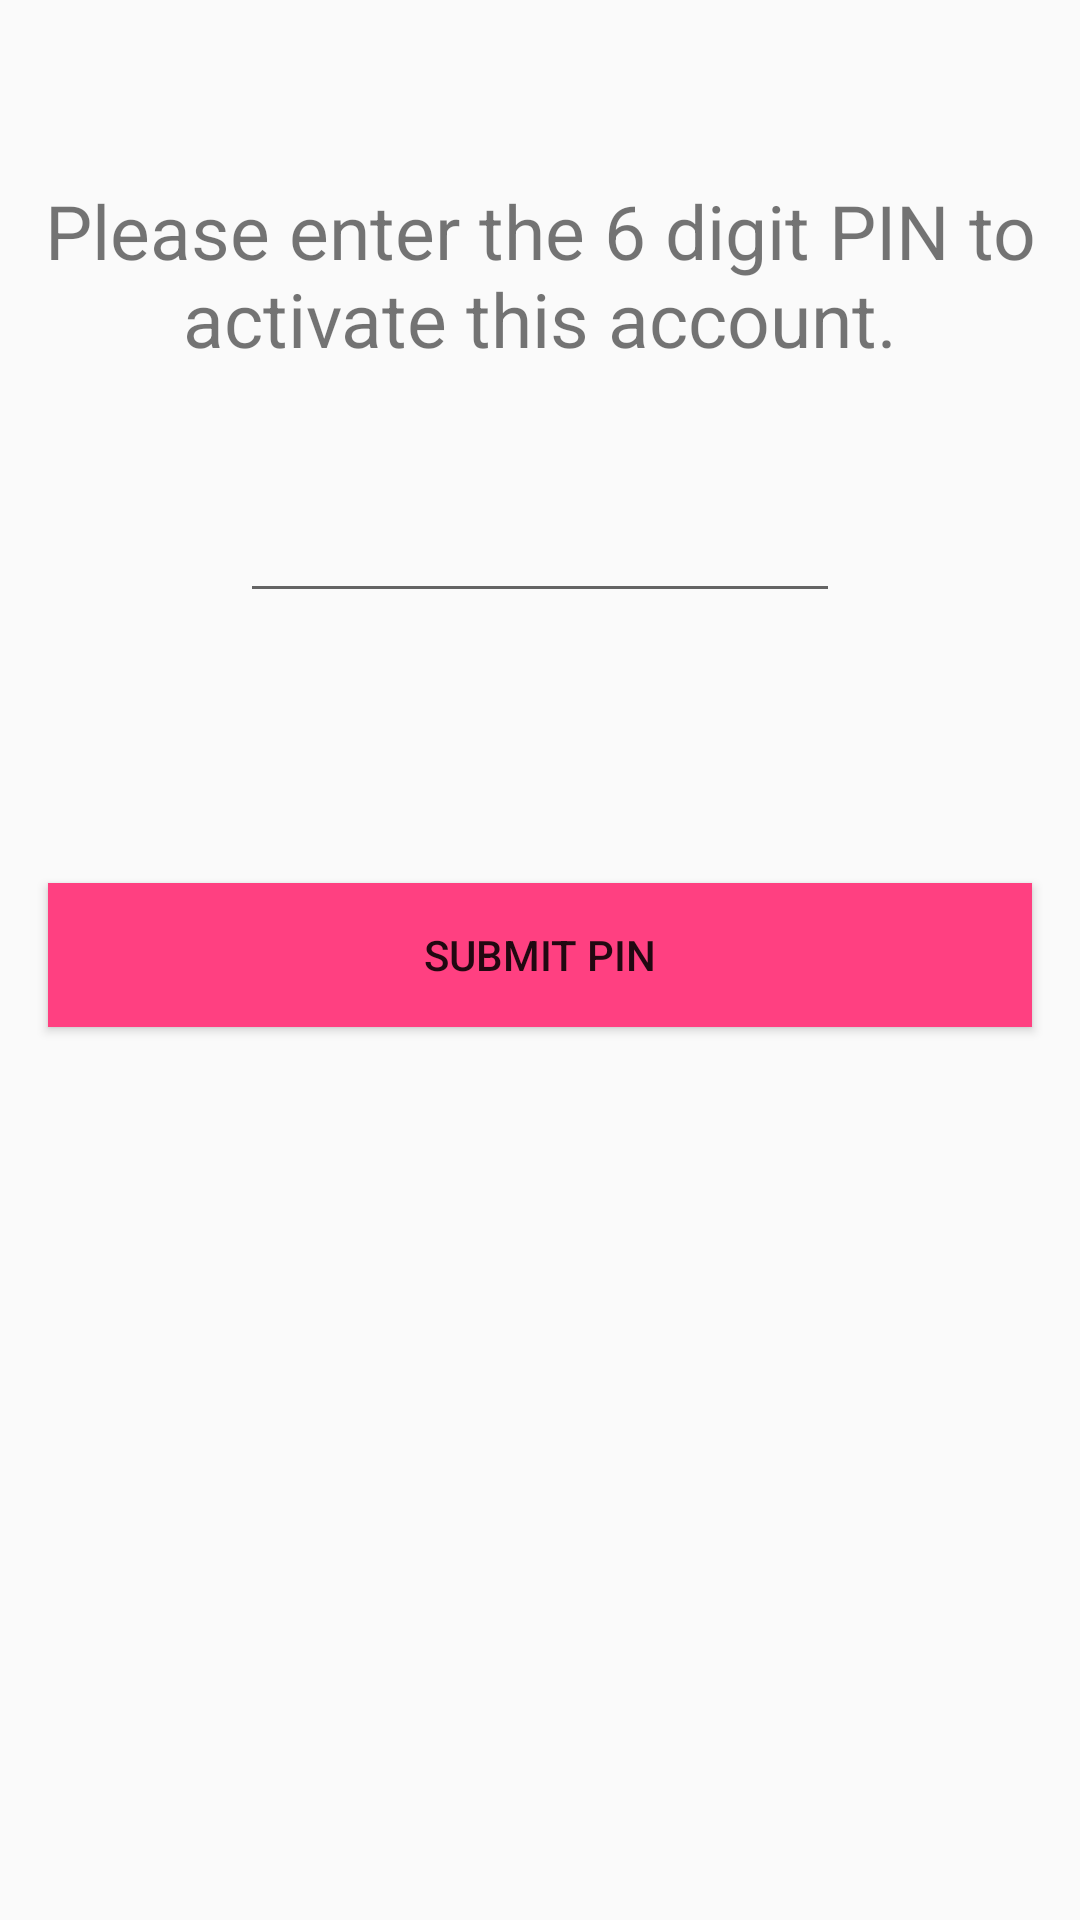

Write the Android layout XML for this screen, with the resource values it uses.
<!-- AndroidManifest.xml: application theme MyMaterialTheme -->
<!-- res/layout/key_entry.xml -->
<?xml version="1.0" encoding="utf-8"?>
<RelativeLayout xmlns:android="http://schemas.android.com/apk/res/android"
    xmlns:app="http://schemas.android.com/apk/res-auto"
    android:orientation="vertical"
    android:layout_width="match_parent"
    android:layout_height="match_parent">

    <TextView
        android:id="@+id/heading"
        android:text="Please enter the 6 digit PIN to activate this account."
        android:textSize="25sp"
        android:layout_marginTop="60dp"
        android:textAlignment="center"
        android:layout_width="wrap_content"
        android:layout_height="wrap_content" />

    <EditText
        android:id="@+id/RegPin"
        android:layout_width="200dp"
        android:inputType="number"
        android:textAlignment="center"
        android:layout_centerHorizontal="true"
        android:layout_height="wrap_content"
        android:layout_marginTop="40dp"
        android:letterSpacing="1.0"
        android:layout_below="@+id/heading" />

    <Button
        android:id="@+id/btnSubmitPin"
        android:text="SUBMIT PIN"
        android:layout_below="@+id/RegPin"
        android:layout_marginTop="90dp"
        android:layout_marginStart="16dp"
        android:layout_marginEnd="16dp"
        android:background="@color/colorAccent"
        android:layout_width="match_parent"
        android:layout_height="wrap_content" />

</RelativeLayout>
<!-- resources referenced by this layout -->
<resources>
  <color name="colorAccent">#FF4081</color>
  <style name="MyMaterialTheme" parent="MyMaterialTheme.Base">
  
      </style>
  <style name="MyMaterialTheme.Base" parent="Theme.AppCompat.Light.DarkActionBar">
          <item name="windowNoTitle">true</item>
          <item name="windowActionBar">false</item>
          <item name="colorPrimary">@color/colorPrimary</item>
          <item name="colorPrimaryDark">@color/colorPrimaryDark</item>
          <item name="colorAccent">@color/colorAccent</item>
      </style>
  <color name="colorPrimary">#3F51B5</color>
  <color name="colorPrimaryDark">#303F9F</color>
</resources>
